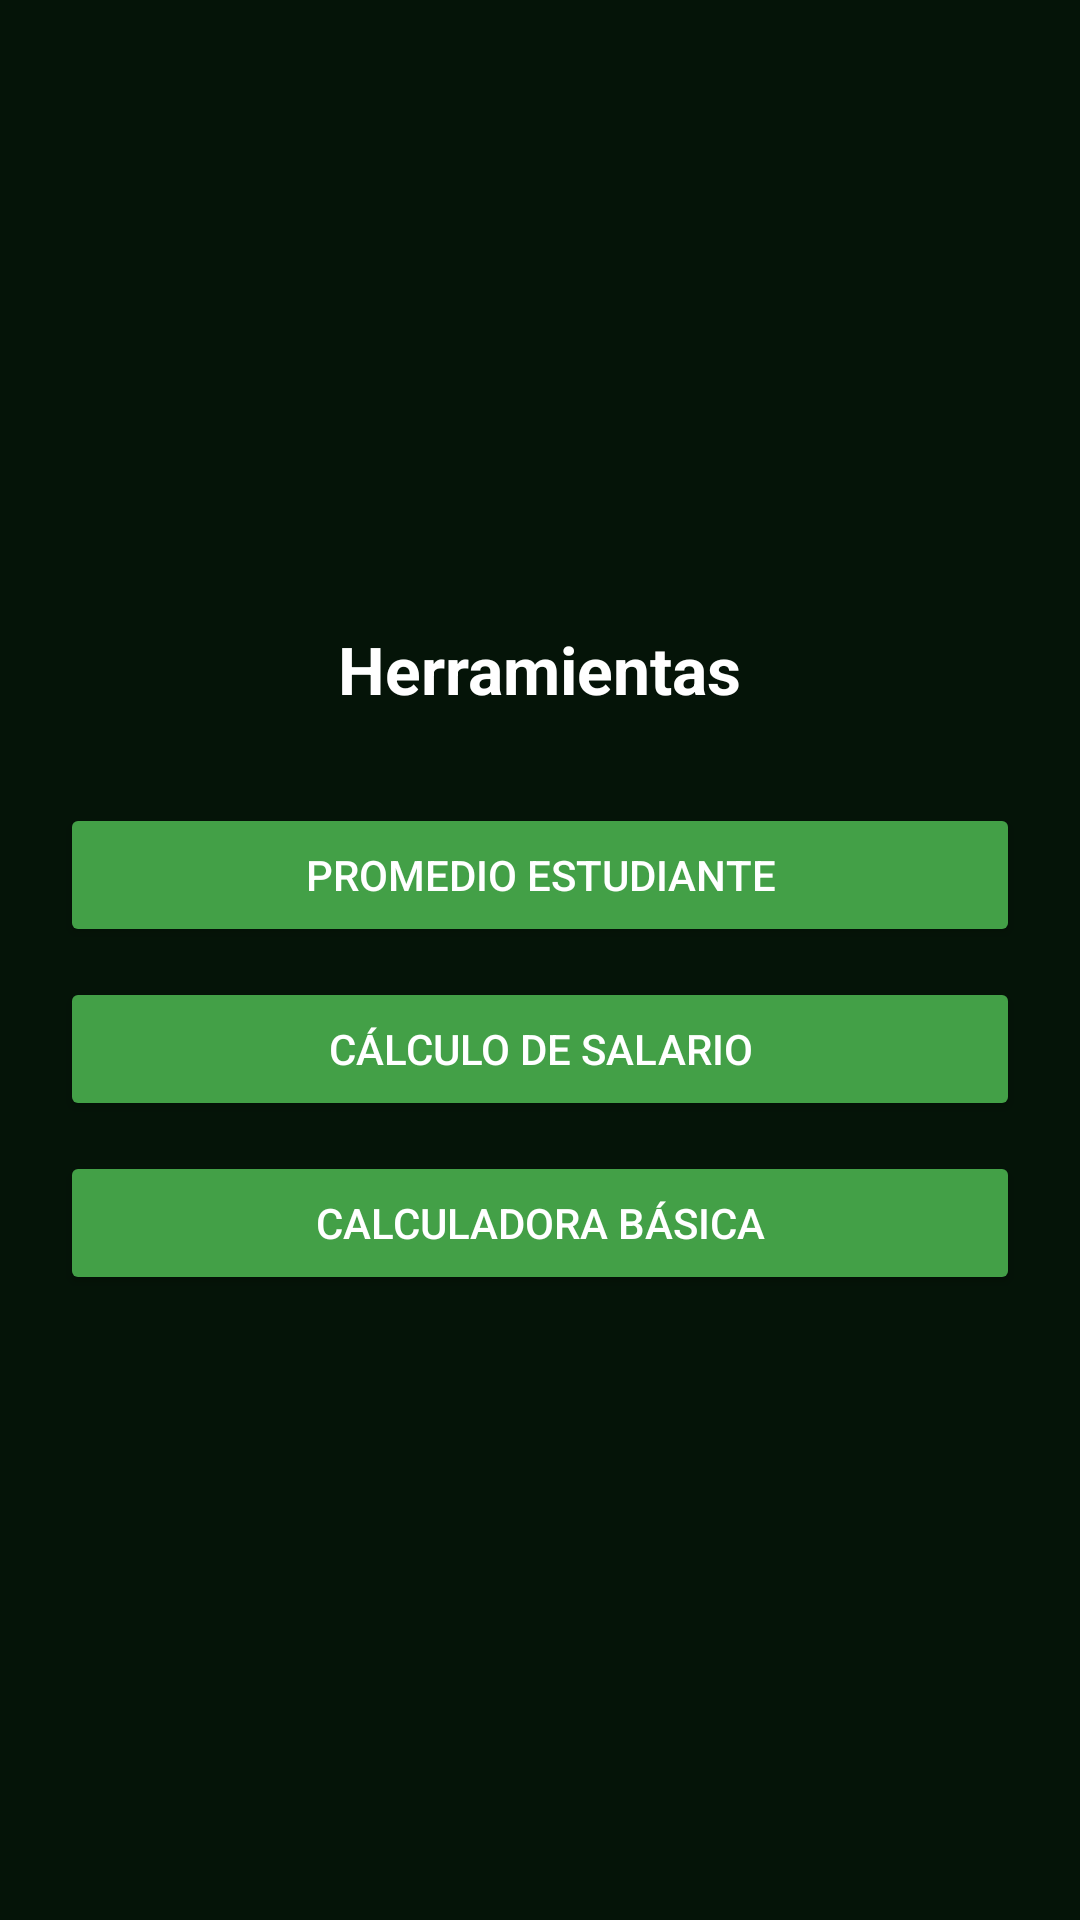

Reconstruct the res/layout file that produces this screen, plus the resources it refers to.
<!-- AndroidManifest.xml: application theme Theme.MaterialComponents.DayNight.DarkActionBar -->
<!-- res/layout/activity_main.xml -->
<?xml version="1.0" encoding="utf-8"?>
<LinearLayout xmlns:android="http://schemas.android.com/apk/res/android"
    android:layout_width="match_parent"
    android:layout_height="match_parent"
    android:orientation="vertical"
    android:padding="20dp"
    android:gravity="center"
    android:background="#051408">

    <TextView
        android:layout_width="wrap_content"
        android:layout_height="wrap_content"
        android:text="Herramientas"
        android:textSize="22sp"
        android:textStyle="bold"
        android:layout_marginBottom="30dp"
        android:textColor="#FFFFFF" />

    <Button
        android:id="@+id/btnEjercicio1"
        android:layout_width="match_parent"
        android:layout_height="wrap_content"
        android:text="Promedio Estudiante"
        android:layout_marginBottom="10dp"
        android:backgroundTint="#43A047"
        android:textColor="#FFFFFF" />

    <Button
        android:id="@+id/btnEjercicio2"
        android:layout_width="match_parent"
        android:layout_height="wrap_content"
        android:text="Cálculo de Salario"
        android:layout_marginBottom="10dp"
        android:backgroundTint="#43A047"
        android:textColor="#FFFFFF" />

    <Button
        android:id="@+id/btnEjercicio3"
        android:layout_width="match_parent"
        android:layout_height="wrap_content"
        android:text="Calculadora Básica"
        android:backgroundTint="#43A047"
        android:textColor="#FFFFFF" />

</LinearLayout>
<!-- resources referenced by this layout -->
<resources>

</resources>
